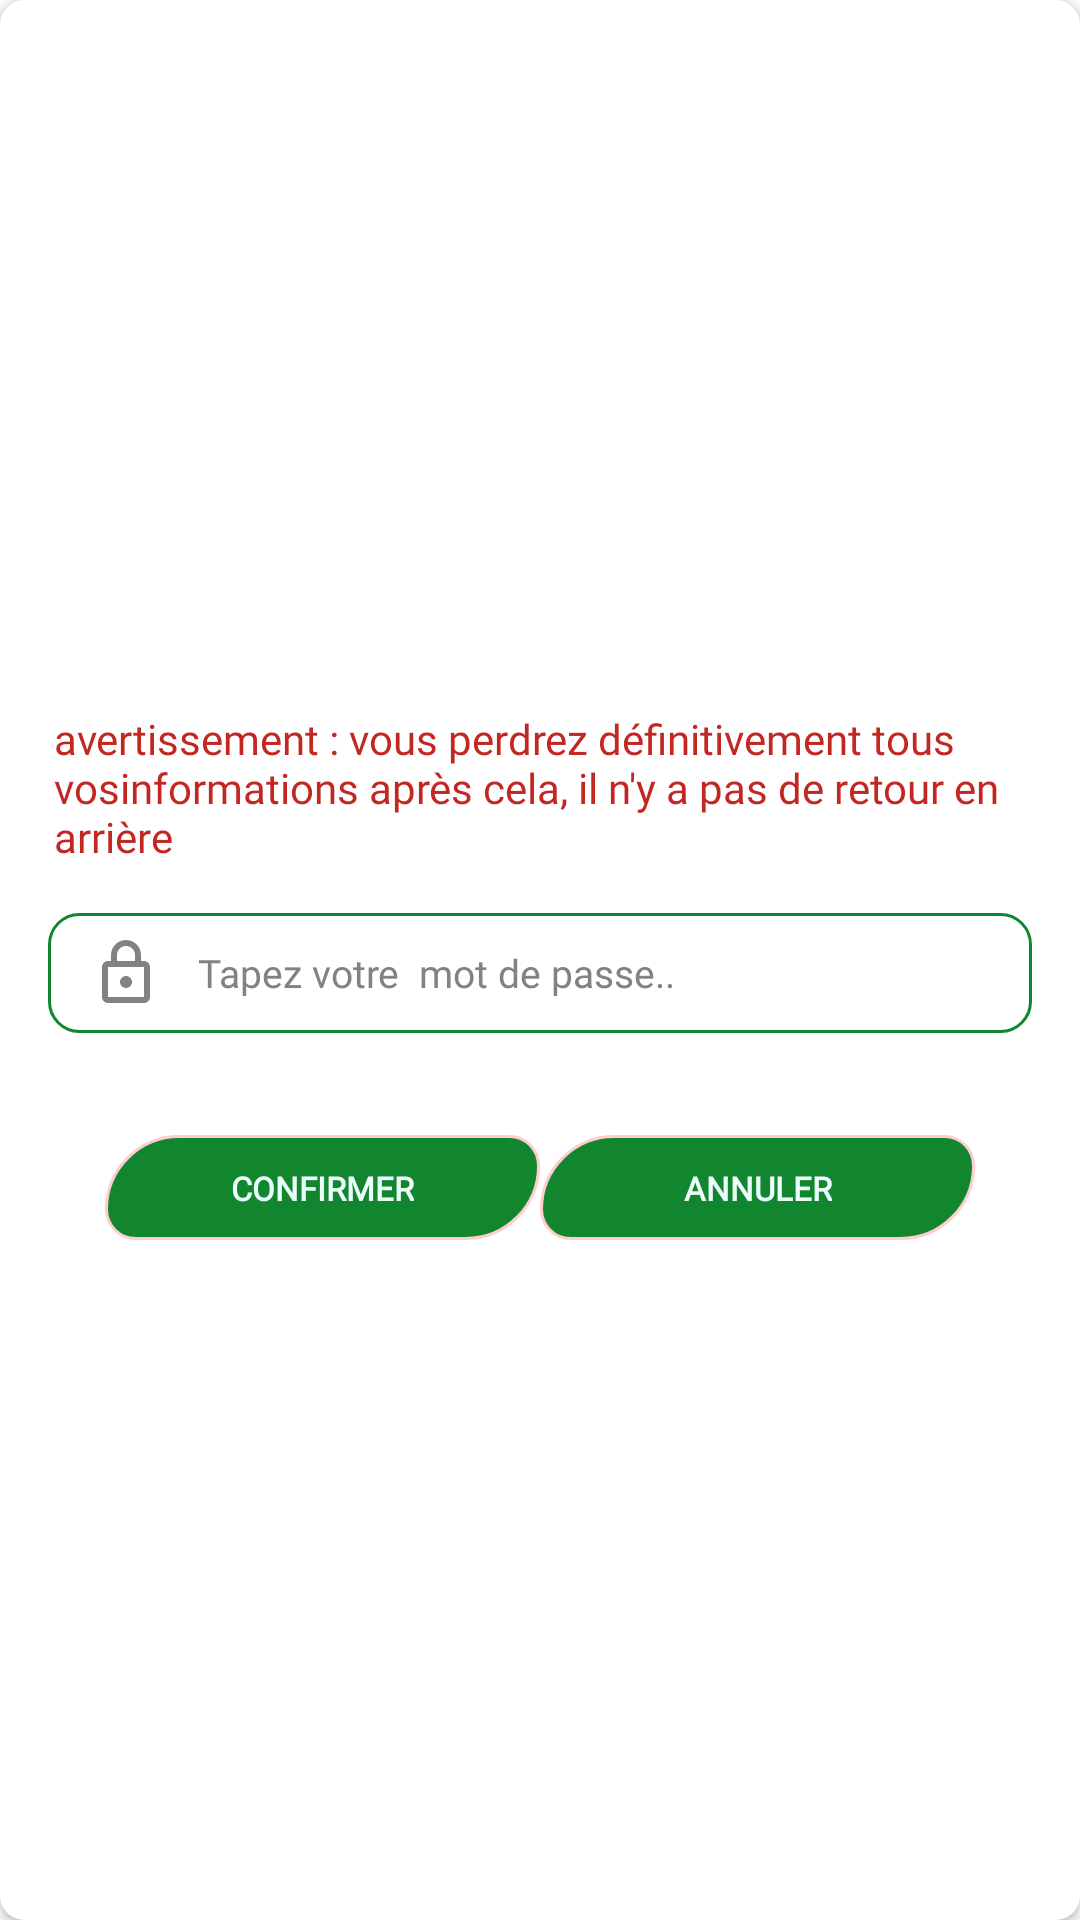

Android layout source for this screen:
<!-- AndroidManifest.xml: application theme Theme.SmartDrive -->
<!-- res/layout/delete_account_alert.xml -->
<?xml version="1.0" encoding="utf-8"?>
<androidx.cardview.widget.CardView xmlns:android="http://schemas.android.com/apk/res/android"
    xmlns:app="http://schemas.android.com/apk/res-auto"
    android:orientation="vertical"
    android:layout_width="350dp"
    android:layout_height="220dp"
    android:gravity="center"
    android:layout_gravity="center"
    android:padding="8dp"
    app:cardCornerRadius="8dp"
    android:layout_marginHorizontal="16dp"
    android:animateLayoutChanges="true"
    android:theme="@style/login_sigup_theme">


    <LinearLayout
        android:layout_width="match_parent"
        android:layout_height="wrap_content"
        android:orientation="vertical"
        android:layout_gravity="center"
        android:animateLayoutChanges="true">



        <TextView
            android:layout_width="match_parent"
            android:layout_height="wrap_content"
            android:text="avertissement : vous perdrez définitivement tous vosinformations après cela, il n'y a pas de retour en arrière"
            android:textSize="14sp"
            android:layout_marginHorizontal="18dp"
            android:fontFamily="@font/alegreya_sans"
            android:textColor="@color/baseRed"
            android:layout_marginBottom="8dp"
            android:layout_marginTop="18dp" />



        <EditText
            android:id="@+id/password_field"
            android:layout_width="match_parent"
            android:layout_height="40dp"
            android:layout_marginTop="8dp"
            android:background="@drawable/background_edit"
            android:drawableStart="@drawable/custom_lock_ic"
            android:drawablePadding="12dp"
            android:ems="10"
            android:fontFamily="@font/alegreya_sans"
            android:hint="Tapez votre  mot de passe.."
            android:inputType="textPassword"
            android:paddingHorizontal="14dp"
            android:layout_marginHorizontal="16dp"
            android:textColor="@color/custom_black"
            android:textColorHint="@color/grey"
            android:layout_marginBottom="18dp"
            android:textSize="13sp"
            android:autofillHints="password" />


        <LinearLayout
            android:layout_width="wrap_content"
            android:layout_height="wrap_content"
            android:layout_marginTop="16dp"
            android:layout_marginBottom="8dp"
            android:layout_gravity="center_horizontal"
            android:orientation="horizontal">



        <androidx.constraintlayout.widget.ConstraintLayout
            android:id="@+id/confirmer_button"
            android:layout_width="145dp"
            android:layout_height="35dp"
            android:animateLayoutChanges="true"
            android:background="@drawable/signin_btn_selector"
            android:elevation="5dp"
            android:layout_gravity="center_horizontal">



            <TextView
                android:id="@+id/confirmer_txt"
                android:layout_width="wrap_content"
                android:layout_height="wrap_content"
                android:text="CONFIRMER"
                android:textSize="11sp"
                android:textStyle="bold"
                android:animateLayoutChanges="true"
                android:fontFamily="@font/aldrich"
                android:textColor="@color/special_white"
                app:layout_constraintStart_toStartOf="parent"
                app:layout_constraintEnd_toStartOf="@id/progressbar1"
                app:layout_constraintTop_toTopOf="parent"
                app:layout_constraintBottom_toBottomOf="parent"/>


            <ProgressBar
                android:id="@+id/progressbar1"
                android:layout_width="12dp"
                android:layout_height="12dp"
                android:animateLayoutChanges="true"
                app:layout_constraintTop_toTopOf="parent"
                app:layout_constraintBottom_toBottomOf="parent"
                android:indeterminateTint="@color/myCustomWhite2"
                app:layout_constraintEnd_toEndOf="parent"
                android:layout_marginHorizontal="18dp"
                android:visibility="gone"/>

        </androidx.constraintlayout.widget.ConstraintLayout>





            <androidx.constraintlayout.widget.ConstraintLayout
                android:id="@+id/annuler_button"
                android:layout_width="145dp"
                android:layout_height="35dp"
                android:animateLayoutChanges="true"
                android:background="@drawable/signin_btn_selector"
                android:elevation="5dp"
                android:layout_gravity="center_horizontal">



                <TextView
                    android:id="@+id/btn_txt"
                    android:layout_width="wrap_content"
                    android:layout_height="wrap_content"
                    android:text="ANNULER"
                    android:textSize="11sp"
                    android:textStyle="bold"
                    android:animateLayoutChanges="true"
                    android:fontFamily="@font/aldrich"
                    android:textColor="@color/special_white"
                    app:layout_constraintStart_toStartOf="parent"
                    app:layout_constraintEnd_toStartOf="@id/progressbar2"
                    app:layout_constraintTop_toTopOf="parent"
                    app:layout_constraintBottom_toBottomOf="parent"/>


                <ProgressBar
                    android:id="@+id/progressbar2"
                    android:layout_width="12dp"
                    android:layout_height="12dp"
                    android:animateLayoutChanges="true"
                    app:layout_constraintTop_toTopOf="parent"
                    app:layout_constraintBottom_toBottomOf="parent"
                    android:indeterminateTint="@color/myCustomWhite2"
                    app:layout_constraintEnd_toEndOf="parent"
                    android:layout_marginHorizontal="18dp"
                    android:visibility="gone"/>

            </androidx.constraintlayout.widget.ConstraintLayout>



        </LinearLayout>



    </LinearLayout>


</androidx.cardview.widget.CardView>
<!-- resources referenced by this layout -->
<resources>
  <color name="baseRed">#E8BC120C</color>
  <color name="custom_black">#B20E0E0E</color>
  <color name="grey">#828282</color>
  <color name="myCustomWhite2">#7AFFFFFF</color>
  <color name="special_white">#EBFCFB</color>
  <!-- drawable custom_lock_ic (drawable) -->
  <?xml version="1.0" encoding="utf-8"?>
  <selector xmlns:android="http://schemas.android.com/apk/res/android">
  
      <item android:state_focused="true"
          android:drawable="@drawable/ic_password_focused"/>
      <item android:state_focused="false"
          android:drawable="@drawable/ic_password"/>
  
  </selector>
  <!-- drawable signin_btn_selector (drawable) -->
  <?xml version="1.0" encoding="utf-8"?>
  <selector xmlns:android="http://schemas.android.com/apk/res/android">
  
      <item
          android:state_focused="true"
          android:state_pressed="true"
          android:drawable="@drawable/signin_bg" />
  
      <item
          android:state_focused="false"
          android:state_pressed="true"
          android:drawable="@drawable/signin_bg_pressedv2"/>
  
      <item android:drawable="@drawable/signin_bg" />
  
  </selector>
  <style name="Theme.SmartDrive" parent="Theme.MaterialComponents.DayNight.NoActionBar">
          
          <item name="colorPrimary">@color/purple_500</item>
          <item name="colorPrimaryVariant">@color/white</item>
          <item name="colorOnPrimary">@color/white</item>
          
          <item name="colorSecondary">@color/teal_200</item>
          <item name="colorSecondaryVariant">@color/baseGreen</item>
          <item name="colorOnSecondary">@color/black</item>
          
          <item name="android:statusBarColor" tools:targetApi="l">?attr/colorPrimaryVariant</item>
  
      </style>
  <color name="baseGreen">#F3068125</color>
  <!-- drawable ic_password (drawable) -->
  <vector android:height="24dp" android:tint="@color/grey"
      android:viewportHeight="24" android:viewportWidth="24"
      android:width="24dp" xmlns:android="http://schemas.android.com/apk/res/android">
      <path android:fillColor="@android:color/white" android:pathData="M18,8h-1L17,6c0,-2.76 -2.24,-5 -5,-5S7,3.24 7,6v2L6,8c-1.1,0 -2,0.9 -2,2v10c0,1.1 0.9,2 2,2h12c1.1,0 2,-0.9 2,-2L20,10c0,-1.1 -0.9,-2 -2,-2zM9,6c0,-1.66 1.34,-3 3,-3s3,1.34 3,3v2L9,8L9,6zM18,20L6,20L6,10h12v10zM12,17c1.1,0 2,-0.9 2,-2s-0.9,-2 -2,-2 -2,0.9 -2,2 0.9,2 2,2z"/>
  </vector>
  <!-- drawable signin_bg (drawable) -->
  <?xml version="1.0" encoding="utf-8"?>
  <shape xmlns:android="http://schemas.android.com/apk/res/android">
  
  
      <stroke
          android:width="1dp"
          android:color="#FFCDCD"/>
  
      <solid
          android:color="@color/baseGreen" />
  
      <corners
          android:bottomLeftRadius="12dp"
          android:topLeftRadius="30dp"
          android:topRightRadius="12dp"
          android:bottomRightRadius="30dp"/>
  
  </shape>
  <!-- drawable signin_bg_pressedv2 (drawable) -->
  <?xml version="1.0" encoding="utf-8"?>
  <shape xmlns:android="http://schemas.android.com/apk/res/android">
  
  
      <stroke
          android:width="1dp"
          android:color="#F2FFCDCD"/>
  
      <solid
          android:color="#F7006018" />
  
      <corners
          android:bottomLeftRadius="12dp"
          android:topLeftRadius="30dp"
          android:topRightRadius="12dp"
          android:bottomRightRadius="30dp"/>
  
  </shape>
  <color name="white">#FFFFFFFF</color>
  <color name="green">#CE15AA15</color>
  <color name="purple_500">#FF6200EE</color>
  <color name="teal_200">#FF03DAC5</color>
  <color name="black">#FF000000</color>
</resources>
